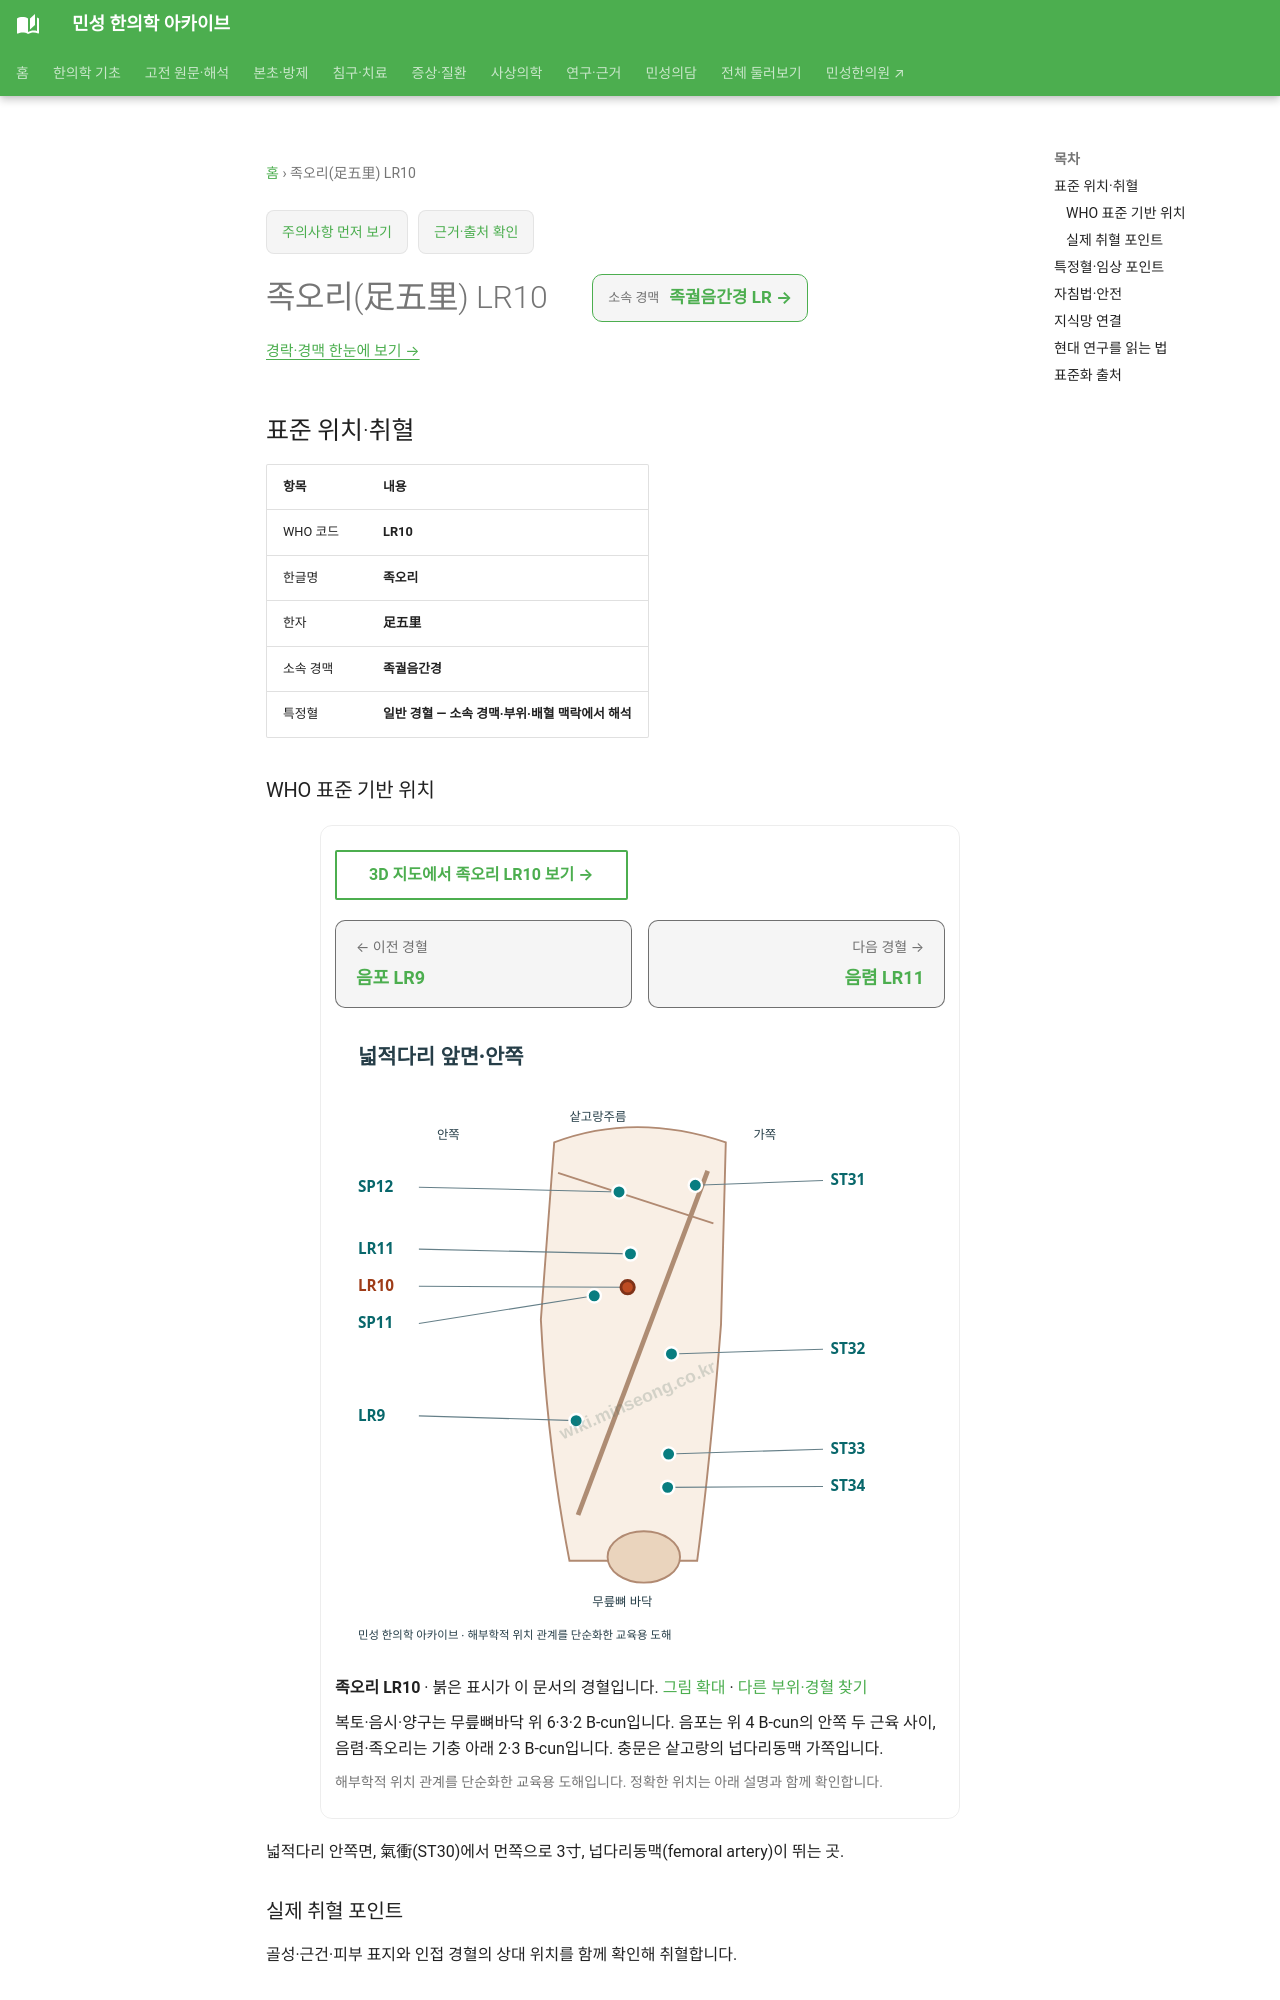

repository: joowon1111/minseong-korean-medicine-wiki · page: acupuncture/points/lr10/index.html · generator: mkdocs

---
title: 족오리(足五里) LR10
description: 족오리 LR10 표준 위치·취혈·임상 지식망
status: 검토완료
last_reviewed: 2026-08-22
---
# 족오리(足五里) LR10

<!-- MS_ACUPOINT_ATLAS_43_START -->
## 표준 위치·취혈

| 항목 | 내용 |
|---|---|
| WHO 코드 | **LR10** |
| 한글명 | **족오리** |
| 한자 | **足五里** |
| 소속 경맥 | **족궐음간경** |
| 특정혈 | **일반 경혈 — 소속 경맥·부위·배혈 맥락에서 해석** |

### WHO 표준 기반 위치

넓적다리 안쪽면, 氣衝(ST30)에서 먼쪽으로 3寸, 넙다리동맥(femoral artery)이 뛰는 곳.

### 실제 취혈 포인트

골성·근건·피부 표지와 인접 경혈의 상대 위치를 함께 확인해 취혈합니다.
